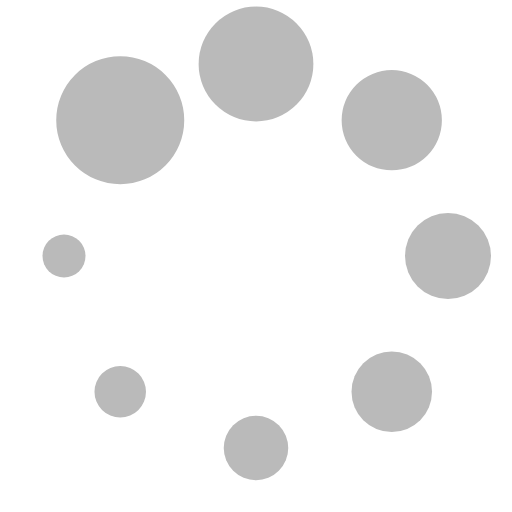
t = 0.00 s
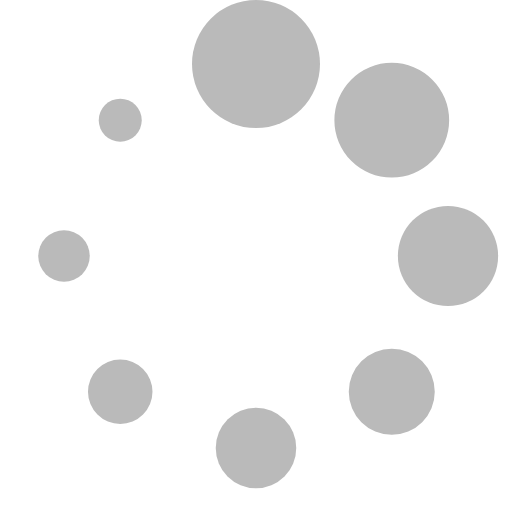
t = 0.13 s
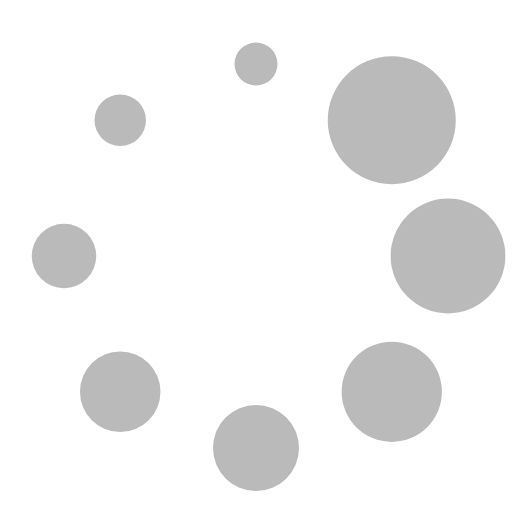
t = 0.23 s
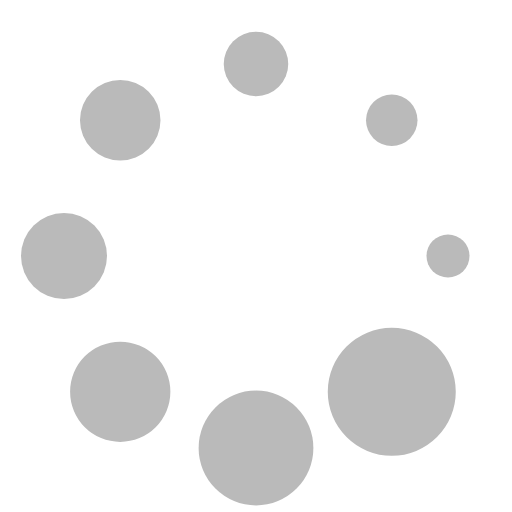
t = 0.36 s
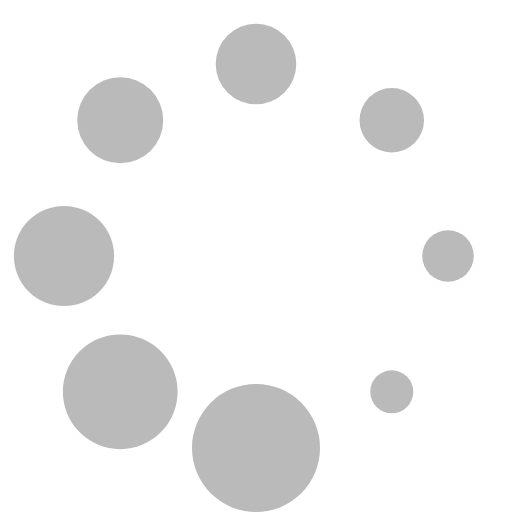
t = 0.49 s
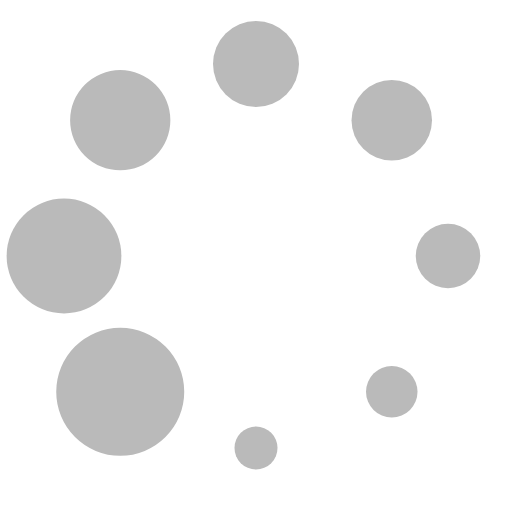
t = 0.59 s

The animated SVG that drew these frames (rendered in a browser with its animation timeline set to each time). Animation: 1 SMIL element (animateTransform=1); one cycle of 0.72 s, repeats indefinitely.

<?xml version="1.0" encoding="UTF-8" standalone="no"?><svg xmlns:svg="http://www.w3.org/2000/svg" xmlns="http://www.w3.org/2000/svg" xmlns:xlink="http://www.w3.org/1999/xlink" version="1.0" width="200px" height="200px" viewBox="0 0 128 128" xml:space="preserve"><g><circle cx="16" cy="64" r="16" fill="#bababa" fill-opacity="1"/><circle cx="16" cy="64" r="14.344" fill="#bababa" fill-opacity="1" transform="rotate(45 64 64)"/><circle cx="16" cy="64" r="12.531" fill="#bababa" fill-opacity="1" transform="rotate(90 64 64)"/><circle cx="16" cy="64" r="10.75" fill="#bababa" fill-opacity="1" transform="rotate(135 64 64)"/><circle cx="16" cy="64" r="10.063" fill="#bababa" fill-opacity="1" transform="rotate(180 64 64)"/><circle cx="16" cy="64" r="8.063" fill="#bababa" fill-opacity="1" transform="rotate(225 64 64)"/><circle cx="16" cy="64" r="6.438" fill="#bababa" fill-opacity="1" transform="rotate(270 64 64)"/><circle cx="16" cy="64" r="5.375" fill="#bababa" fill-opacity="1" transform="rotate(315 64 64)"/><animateTransform attributeName="transform" type="rotate" values="45 64 64;90 64 64;135 64 64;180 64 64;225 64 64;270 64 64;315 64 64;0 64 64" calcMode="discrete" dur="720ms" repeatCount="indefinite"></animateTransform></g></svg>